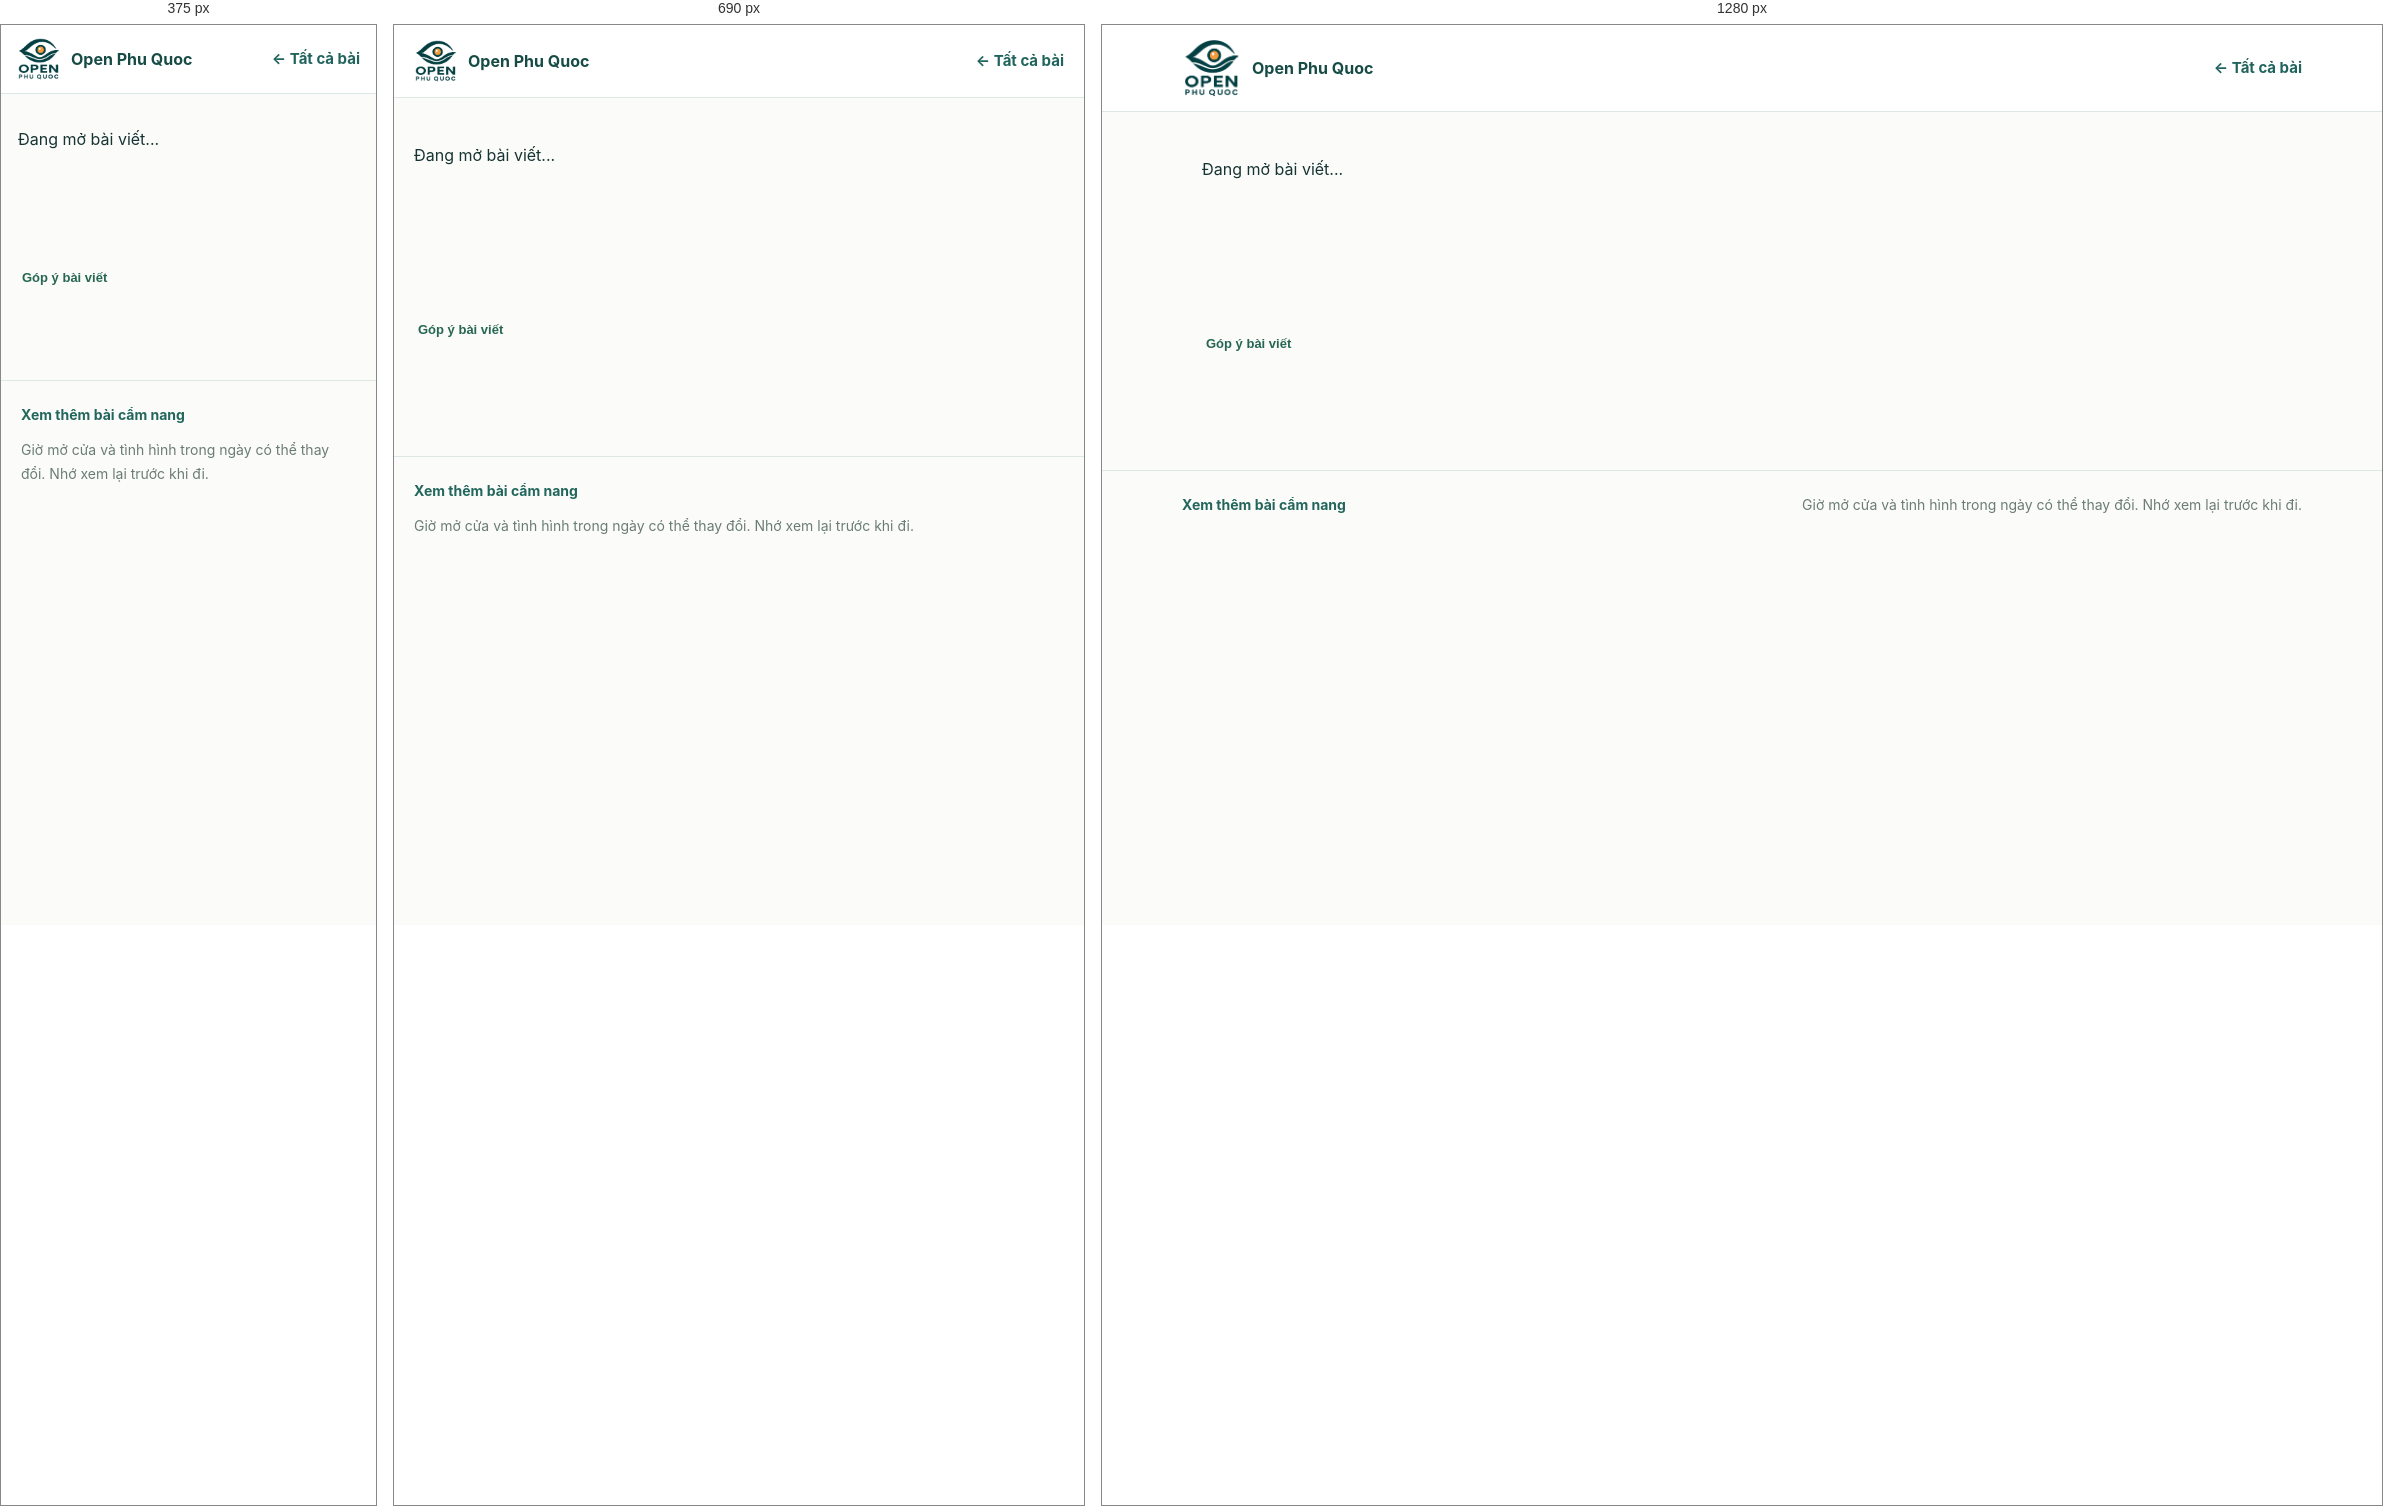
Rendered at 375 px, 690 px and 1280 px, left to right.

<!-- file: article.html -->
<!doctype html><html lang="vi"><head><meta charset="utf-8"><meta name="viewport" content="width=device-width,initial-scale=1"><meta name="theme-color" content="#fff"><title>Cẩm nang Phú Quốc - Open Phu Quoc</title><meta name="description" content="Câu chuyện và thông tin thực tế về Phú Quốc."><link rel="canonical" href="https://openphuquoc.com/guide/knowledge.html"><meta property="og:type" content="article"><meta property="og:title" content="Cẩm nang Phú Quốc - Open Phu Quoc"><meta property="og:description" content="Câu chuyện và thông tin thực tế về Phú Quốc."><meta property="og:url" content="https://openphuquoc.com/guide/knowledge.html"><meta property="og:image" content="https://openphuquoc.com/assets/share-card.svg">
  <meta property="og:image:type" content="image/svg+xml"><meta property="og:image:alt" content="Open Phu Quoc"><meta name="twitter:card" content="summary_large_image"><meta name="twitter:title" content="Cẩm nang Phú Quốc - Open Phu Quoc"><meta name="twitter:description" content="Câu chuyện và thông tin thực tế về Phú Quốc."><meta name="twitter:image" content="https://openphuquoc.com/assets/share-card.svg"><link rel="stylesheet" href="/ecosystem-shell.css?v=20260925-tight-master-r1"><link rel="stylesheet" href="/guide/knowledge.css?v=20260927-map-visible"><link rel="stylesheet" href="/visual-context.css?v=20260927-map-visible">  <link rel="icon" type="image/svg+xml" href="/assets/favicon.svg">
</head><body data-knowledge-page="article"><header class="knowledge-header"><a class="knowledge-brand" href="/"><img src="/assets/logo-master.png?v=20260925-tight-master-r1" width="46" height="46" alt="Open Phu Quoc"><strong>Open Phu Quoc</strong></a><a href="/guide/knowledge.html">← Tất cả bài</a></header><main class="knowledge-shell" id="knowledgeArticle"><p>Đang mở bài viết...</p></main><div class="knowledge-shell" style="margin:16px auto 26px"><button type="button" class="opq-feedback-trigger opq-feedback-trigger--quiet" data-openpq-feedback data-feedback-query-id data-feedback-type="article">Góp ý bài viết</button></div><footer class="knowledge-footer"><a href="/guide/knowledge.html">Xem thêm bài cẩm nang</a><span>Giờ mở cửa và tình hình trong ngày có thể thay đổi. Nhớ xem lại trước khi đi.</span></footer><link rel="stylesheet" href="/core/place-feedback.css?v=2"><script src="/core/feedback-i18n.js?v=1"></script><script src="/core/place-feedback.js?v=3" defer></script><script src="/visual-context.js?v=20260927-map-visible" defer></script><script src="/core/i18n-runtime.js?v=1"></script><script src="/core/i18n-content.js?v=1"></script><script src="/guide/knowledge.js?v=20260927-photo-rights-r1-embedded-map-r1" defer></script><script>if(location.hostname==="cms.openphuquoc.com"||(["localhost","127.0.0.1"].includes(location.hostname)&&new URLSearchParams(location.search).get("cms-inline-qa")==="1")){const s=document.createElement("script");s.src="/core/cms-editor-loader.js?v=2";s.dataset.cmsEditor="page";document.body.append(s)}</script></body></html>

/* @media block from ecosystem-shell.css */
@media(max-width:720px){
  header.topbar,
  header.module-head,
  header.guide-head,
  header.u-head,
  header.currency-head,
  header.near-header,
  header.explore-head,
  header.hotel-head,
  header.top{
    min-height:62px!important;
  }
  header.top .top-inner,
  header.topbar .shell{
    min-height:61px!important;
  }
  header.topbar img[src*="logo-master"],
  header.module-head img[src*="logo-master"],
  header.guide-head img[src*="logo-master"],
  header.u-head img[src*="logo-master"],
  header.currency-head img[src*="logo-master"],
  header.near-header img[src*="logo-master"],
  header.explore-head img[src*="logo-master"],
  header.hotel-head img[src*="logo-master"],
  header.top img[src*="logo-master"]{
    width:46px!important;
    height:44px!important;
    max-width:46px!important;
    max-height:44px!important;
  }
  header.topbar .brand-divider,
  header.module-head .divider{display:none!important}
  header.topbar .brand p,
  header.module-head .module-title p,
  header.explore-head-copy span,
  header.hotel-head-copy span,
  header.topbar .brand span small{display:none!important}
  header.module-head .module-title h1,
  header.topbar h1{font-size:15px!important;line-height:1.1!important}
  header.guide-head>a:last-child,
  header.u-head>a:last-child,
  header.currency-head .back,
  header.near-header .back,
  header.near-header .directory,
  header.explore-head .home-link,
  header.hotel-head .home-link,
  header.top .back,
  header.topbar .openpq-back,
  header.module-head .home-btn{
    min-height:34px!important;
    padding:7px 9px!important;
    font-size:11px!important;
  }
  header.near-header .brand{display:flex!important}
  header.near-header .back{display:none!important}
  header.topbar .health{font-size:10px!important}
}

/* @media block from ecosystem-shell.css */
@media(max-width:720px){
  .openpq-utility-tabs{top:62px;gap:7px;padding:7px 11px}
  .openpq-utility-tabs a{min-height:41px;padding:8px 12px;font-size:13px}
}

/* @media block from ecosystem-shell.css */
@media(max-width:720px){
header.topbar img[src*="logo-master"],
header.module-head img[src*="logo-master"],
header.guide-head img[src*="logo-master"],
header.u-head img[src*="logo-master"],
header.currency-head img[src*="logo-master"],
header.near-header img[src*="logo-master"],
header.explore-head img[src*="logo-master"],
header.hotel-head img[src*="logo-master"],
header.top img[src*="logo-master"]{
    width:44px!important;
    height:42px!important;
    max-width:44px!important;
    max-height:42px!important;
    padding:3px 0!important;
  }
}

/* @media block from ecosystem-shell.css */
@media(max-width:720px){
  header.knowledge-header img[src*="logo-master"]{
    width:44px!important;height:42px!important;max-width:44px!important;max-height:42px!important;
  }
}

/* @media block from ecosystem-shell.css */
@media(min-width:721px){
  header.topbar img[src*="logo-master"],
  header.module-head img[src*="logo-master"],
  header.guide-head img[src*="logo-master"],
  header.u-head img[src*="logo-master"],
  header.currency-head img[src*="logo-master"],
  header.near-header img[src*="logo-master"],
  header.explore-head img[src*="logo-master"],
  header.hotel-head img[src*="logo-master"],
  header.top img[src*="logo-master"],
  header.knowledge-header img[src*="logo-master"]{
    width:60px!important;height:58px!important;
    max-width:60px!important;max-height:58px!important;
    padding:2px 0!important;object-fit:contain!important;
  }
}

/* @media block from ecosystem-shell.css */
@media(max-width:720px){
  .explore-map-layer span,.explore-map-layer b,.explore-map-layer small,.explore-photo-credit,
  .near-search>span,.near-card>span,.near-popup span,.near-popup small,.discovery-card>span,.near-map-explainer .near-external-explainer,
  .transit-shell .overview-copy .eyebrow,.transit-shell .overview-metrics span,.transit-shell .overview-metrics small,
  .transit-shell .section-kicker,.transit-shell .info-kicker,.transit-shell .info-head span,.transit-shell .mobile-kv span,
  .transit-shell .source-item small,.transit-shell .status-examples span,.transit-shell .ticket-kicker,.transit-shell .ticket-meta,
  .u-route-guide span,.travel-line small,.u-card small,.price-card span,.price-card small,.choice span,.dynamic-note,.check-card li,.sync-note,
  .currency-head .vn-clock>span,.currency-head .back,.status-pill,.converter-panel .eyebrow,.converter-panel .mode,
  .money-input>span,.convert-result>span,.convert-result small,.rate-type,.quick-amounts button,.converter-panel .fine-print,
  .comparison-head,.comparison-cell small,.comparison-note,.rate-card small,.search-result small,.compare-card span,.compare-card small,
  .health-pill,.live-pill,.source-label,.updated-at,.day-switch button,.operation-watch-subtitle,.count-pill,
  .watch-item p,.arrival-main span,.watch-detail-link,.flight-time small,.route small,.market-label,.metric-grid small,
  .go-badge,.go-more-card span,.go-more-card small,.go-more-head p,.go-more-headbar small{font-size:11px!important}
}

/* @media block from ecosystem-shell.css */
@media(max-width:720px){
  .app .eyebrow,.app .section-kicker,.board-day-switch button,.fids-head p,.fids-head-state,
  .fids-tape,.fids-foot,.fids-direction-tabs button,.segmented button,.chips button,.ops-state,
  .currency-shell .mini-note,.currency-shell .pin-current,.currency-shell .board-explainer,
  .currency-shell .fine-print,.currency-shell .rate-metrics span,.currency-shell .chart-label,
  .currency-shell .comparison-cell small,.currency-shell .range-tabs button,.currency-shell .currency-tabs button,
  .go-hero-photo figcaption span,.go-builder-head p{font-size:11px!important}
}

/* @media block from knowledge.css */
@media(max-width:620px){.knowledge-header{padding:10px 16px}.knowledge-shell{padding:16px 17px 55px}.knowledge-article p,.knowledge-article li{font-size:16px}.knowledge-card{min-height:unset}.knowledge-intro{padding:20px 0}}

/* @media block from knowledge.css */
@media(max-width:620px){
 .knowledge-card-photo{margin:-21px -21px 12px}
 .knowledge-article-photos{grid-template-columns:1fr}
 .knowledge-article-photo img,.knowledge-article-photos.single img{aspect-ratio:16/10}
 .knowledge-article p,.knowledge-article li{font-size:17px}
}

/* @media block from knowledge.css */
@media(max-width:760px){
  .knowledge-article .visual-locator-map{min-height:225px}
}

/* @media block from visual-context.css */
@media(max-width:760px){
  .visual-gallery{display:flex;overflow-x:auto;gap:8px;scroll-snap-type:x mandatory}
  .visual-photo{flex:0 0 88%;scroll-snap-align:center}
  .visual-gallery.single .visual-photo{flex-basis:100%}
  .visual-photo figcaption{
    min-height:auto;flex-direction:column;gap:6px;font-size:13px;line-height:1.5
  }
  .visual-photo figcaption a{white-space:normal}
  .visual-facts{display:flex;overflow-x:auto;gap:7px;scroll-snap-type:x mandatory}
  .visual-facts>div{flex:0 0 76%;min-height:88px;scroll-snap-align:start}
  .visual-locator{grid-template-columns:1fr}
  .visual-locator-copy{padding:17px}
  .visual-locator-map{min-height:220px}
  .visual-block-head h2,.visual-locator-copy h2{font-size:25px}
  .visual-map-actions{display:grid;grid-template-columns:1fr 1fr}
  .visual-map-actions button,.visual-map-actions a{font-size:12px}
}

/* @media block from visual-context.css */
@media(max-width:760px){
  .visual-infographic-grid{
    display:flex;overflow-x:auto;gap:7px;scroll-snap-type:x mandatory
  }
  .visual-infographic-grid article{
    flex:0 0 82%;min-height:142px;scroll-snap-align:start
  }
}

/* @media block from visual-context.css */
@media(max-width:760px){
  .visual-source-credit{font-size:12px;white-space:normal}
}

/* @media block from visual-context.css */
@media(max-width:760px){
  .visual-source-details{max-width:100%;margin:6px 0 0;text-align:left}
}

/* @media block from place-feedback.css */
@media(max-width:480px){.opq-feedback form{padding:18px}.opq-feedback-head h2{font-size:22px}}

/* @media block from place-feedback.css */
@media(max-width:480px){.opq-translation-note{font-size:12px;padding:9px 11px}.opq-feedback-trigger--quiet{min-height:44px}}